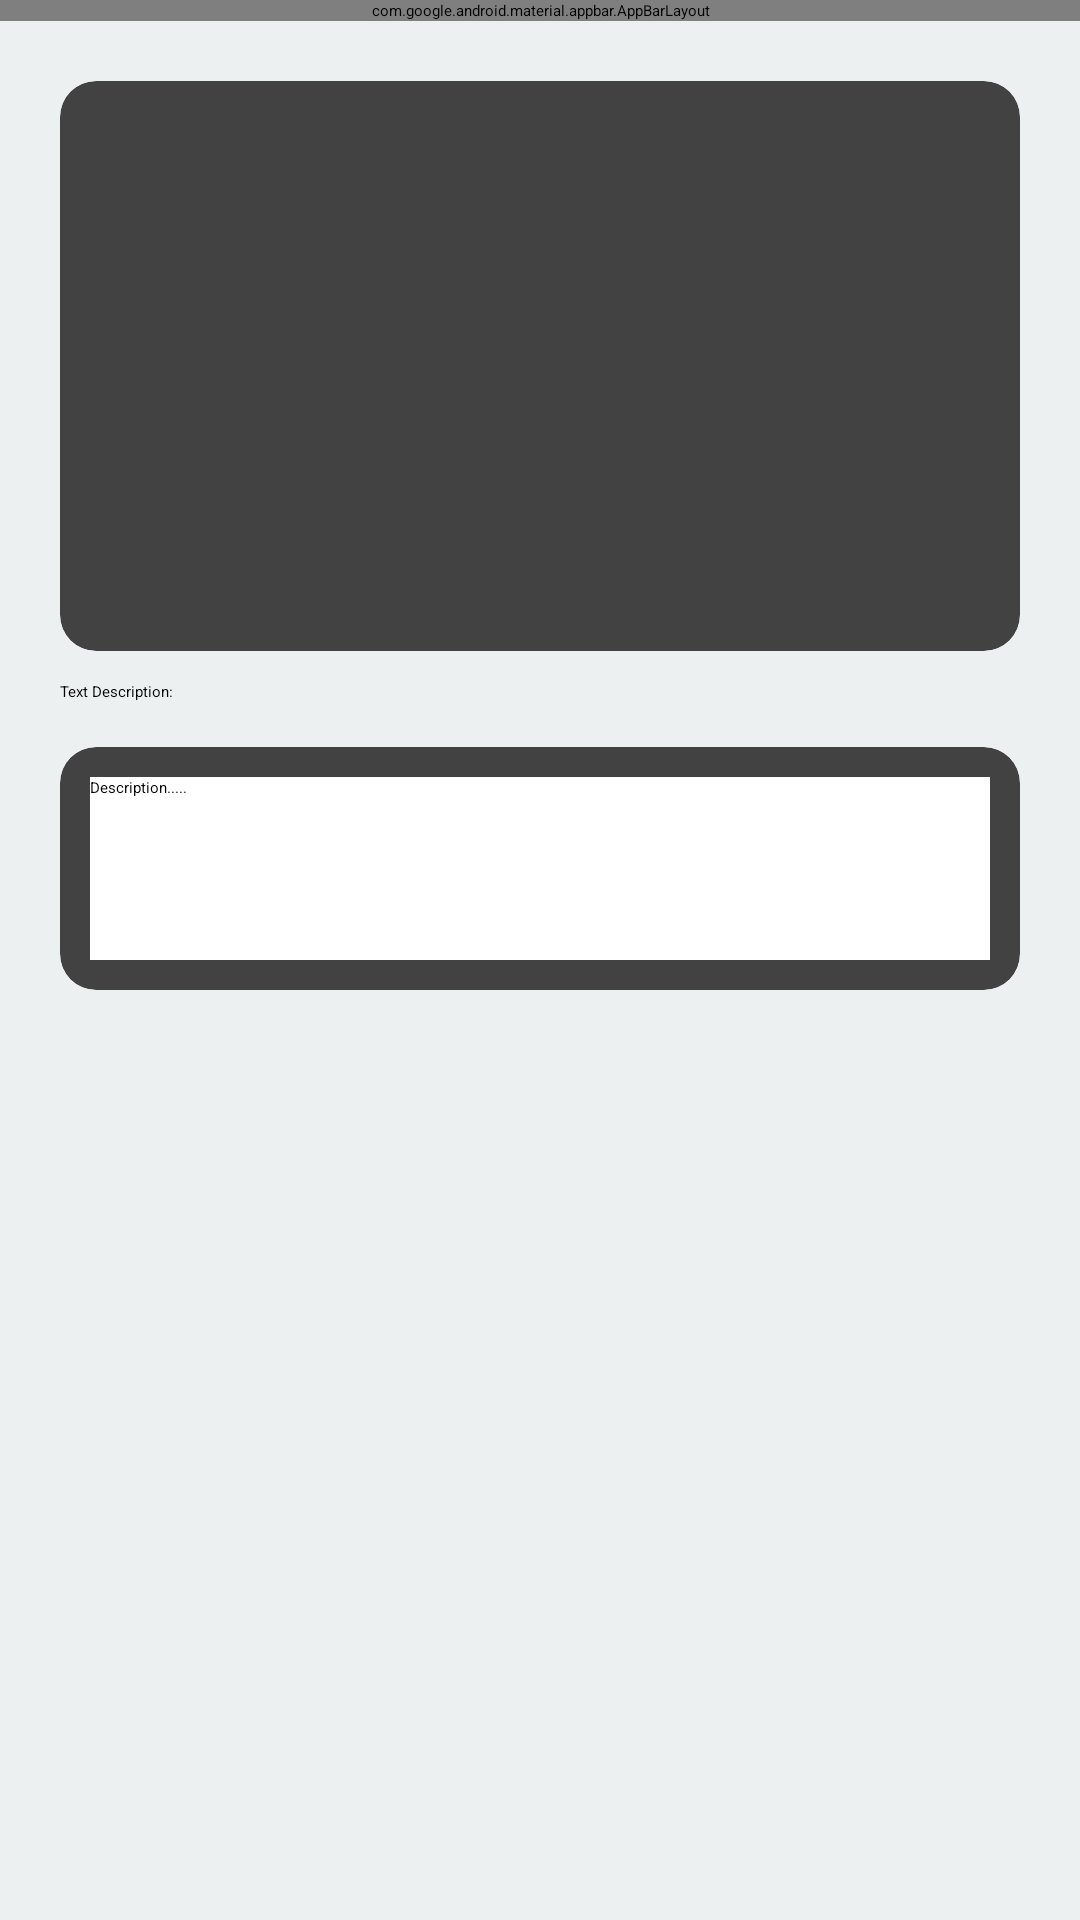

Layout XML and referenced resources for this Android screen:
<!-- AndroidManifest.xml: application theme Theme.SocialMedia -->
<!-- res/layout/activity_post.xml -->
<?xml version="1.0" encoding="utf-8"?>
<LinearLayout
    xmlns:android="http://schemas.android.com/apk/res/android"
    xmlns:app="http://schemas.android.com/apk/res-auto"
    xmlns:tools="http://schemas.android.com/tools"
    android:layout_width="match_parent"
    android:layout_height="match_parent"
    android:orientation="vertical"
    android:background="#ECF0F1"
    tools:context=".PostActivity">

    <com.google.android.material.appbar.AppBarLayout
        android:id="@+id/bar"
        android:layout_width="match_parent"
        android:layout_height="wrap_content"
        android:background="?android:attr/windowBackground">

        <androidx.appcompat.widget.Toolbar
            android:id="@+id/toolbar"
            android:layout_width="match_parent"
            android:layout_height="wrap_content"
            android:background="?android:attr/windowBackground">

            <RelativeLayout
                android:layout_width="match_parent"
                android:layout_height="wrap_content">

                <ImageView
                    android:layout_width="wrap_content"
                    android:layout_height="wrap_content"
                    android:src="@drawable/ic_close"
                    android:id="@+id/close"
                    android:layout_alignParentLeft="true"
                    android:layout_alignParentStart="true" />


                <TextView
                    android:layout_width="wrap_content"
                    android:layout_height="wrap_content"
                    android:layout_marginRight="10dp"
                    android:text="POST"
                    android:id="@+id/post"
                    android:textSize="16sp"
                    android:layout_centerVertical="true"
                    android:textColor="@color/colorPrimary"
                    android:layout_alignParentRight="true"
                    android:layout_alignParentEnd="true" />

            </RelativeLayout>

        </androidx.appcompat.widget.Toolbar>
    </com.google.android.material.appbar.AppBarLayout>
    <ScrollView
        android:layout_width="match_parent"
        android:layout_height="match_parent">

        <LinearLayout
            android:layout_width="match_parent"
            android:layout_height="wrap_content"
            android:padding="20dp"
            android:orientation="vertical">

            <androidx.cardview.widget.CardView
                android:layout_width="match_parent"
                android:layout_height="190dp"
                app:cardElevation="0dp"
                app:cardCornerRadius="12dp">
                <ImageView
                    android:layout_width="match_parent"
                    android:layout_height="match_parent"
                    android:scaleType="centerCrop"
                    android:layout_gravity="center"
                    android:src="@drawable/placeholder"
                    android:id="@+id/image_added"/>
            </androidx.cardview.widget.CardView>

            <LinearLayout
                android:layout_marginTop="10dp"
                android:layout_width="match_parent"
                android:layout_height="wrap_content"
                android:orientation="vertical">
                <TextView
                    android:layout_width="wrap_content"
                    android:layout_height="wrap_content"
                    android:text="Text Description:"/>

                <androidx.cardview.widget.CardView
                    android:layout_width="match_parent"
                    android:layout_height="match_parent"
                    android:layout_marginTop="15dp"
                    app:cardElevation="0dp"
                    app:cardCornerRadius="12dp">

                    <EditText
                        android:layout_margin="10dp"
                        android:inputType="text|textMultiLine"
                        android:lines="10"
                        android:gravity="start"
                        android:layout_width="match_parent"
                        android:layout_height="wrap_content"
                        android:hint="Description....."
                        android:background="@color/white"
                        android:id="@+id/description"/>

                </androidx.cardview.widget.CardView>
            </LinearLayout>

        </LinearLayout>
    </ScrollView>

</LinearLayout>
<!-- resources referenced by this layout -->
<resources>
  <color name="colorPrimary">#2c2f3d</color>
  <color name="white">#FFFFFFFF</color>
  <style name="Theme.SocialMedia" parent="Theme.AppCompat.Light.NoActionBar">
          
          <item name="colorPrimary">@color/purple_200</item>
          <item name="colorPrimaryVariant">@color/purple_700</item>
          <item name="colorOnPrimary">@color/black</item>
          
          <item name="colorSecondary">@color/teal_200</item>
          <item name="colorSecondaryVariant">@color/teal_200</item>
          <item name="colorOnSecondary">@color/black</item>
          
          <item name="android:statusBarColor" tools:targetApi="l">?attr/colorPrimaryVariant</item>
          
      </style>
  <color name="purple_200">#FFBB86FC</color>
  <color name="purple_700">#FF3700B3</color>
  <color name="black">#FF000000</color>
  <color name="teal_200">#FF03DAC5</color>
</resources>
